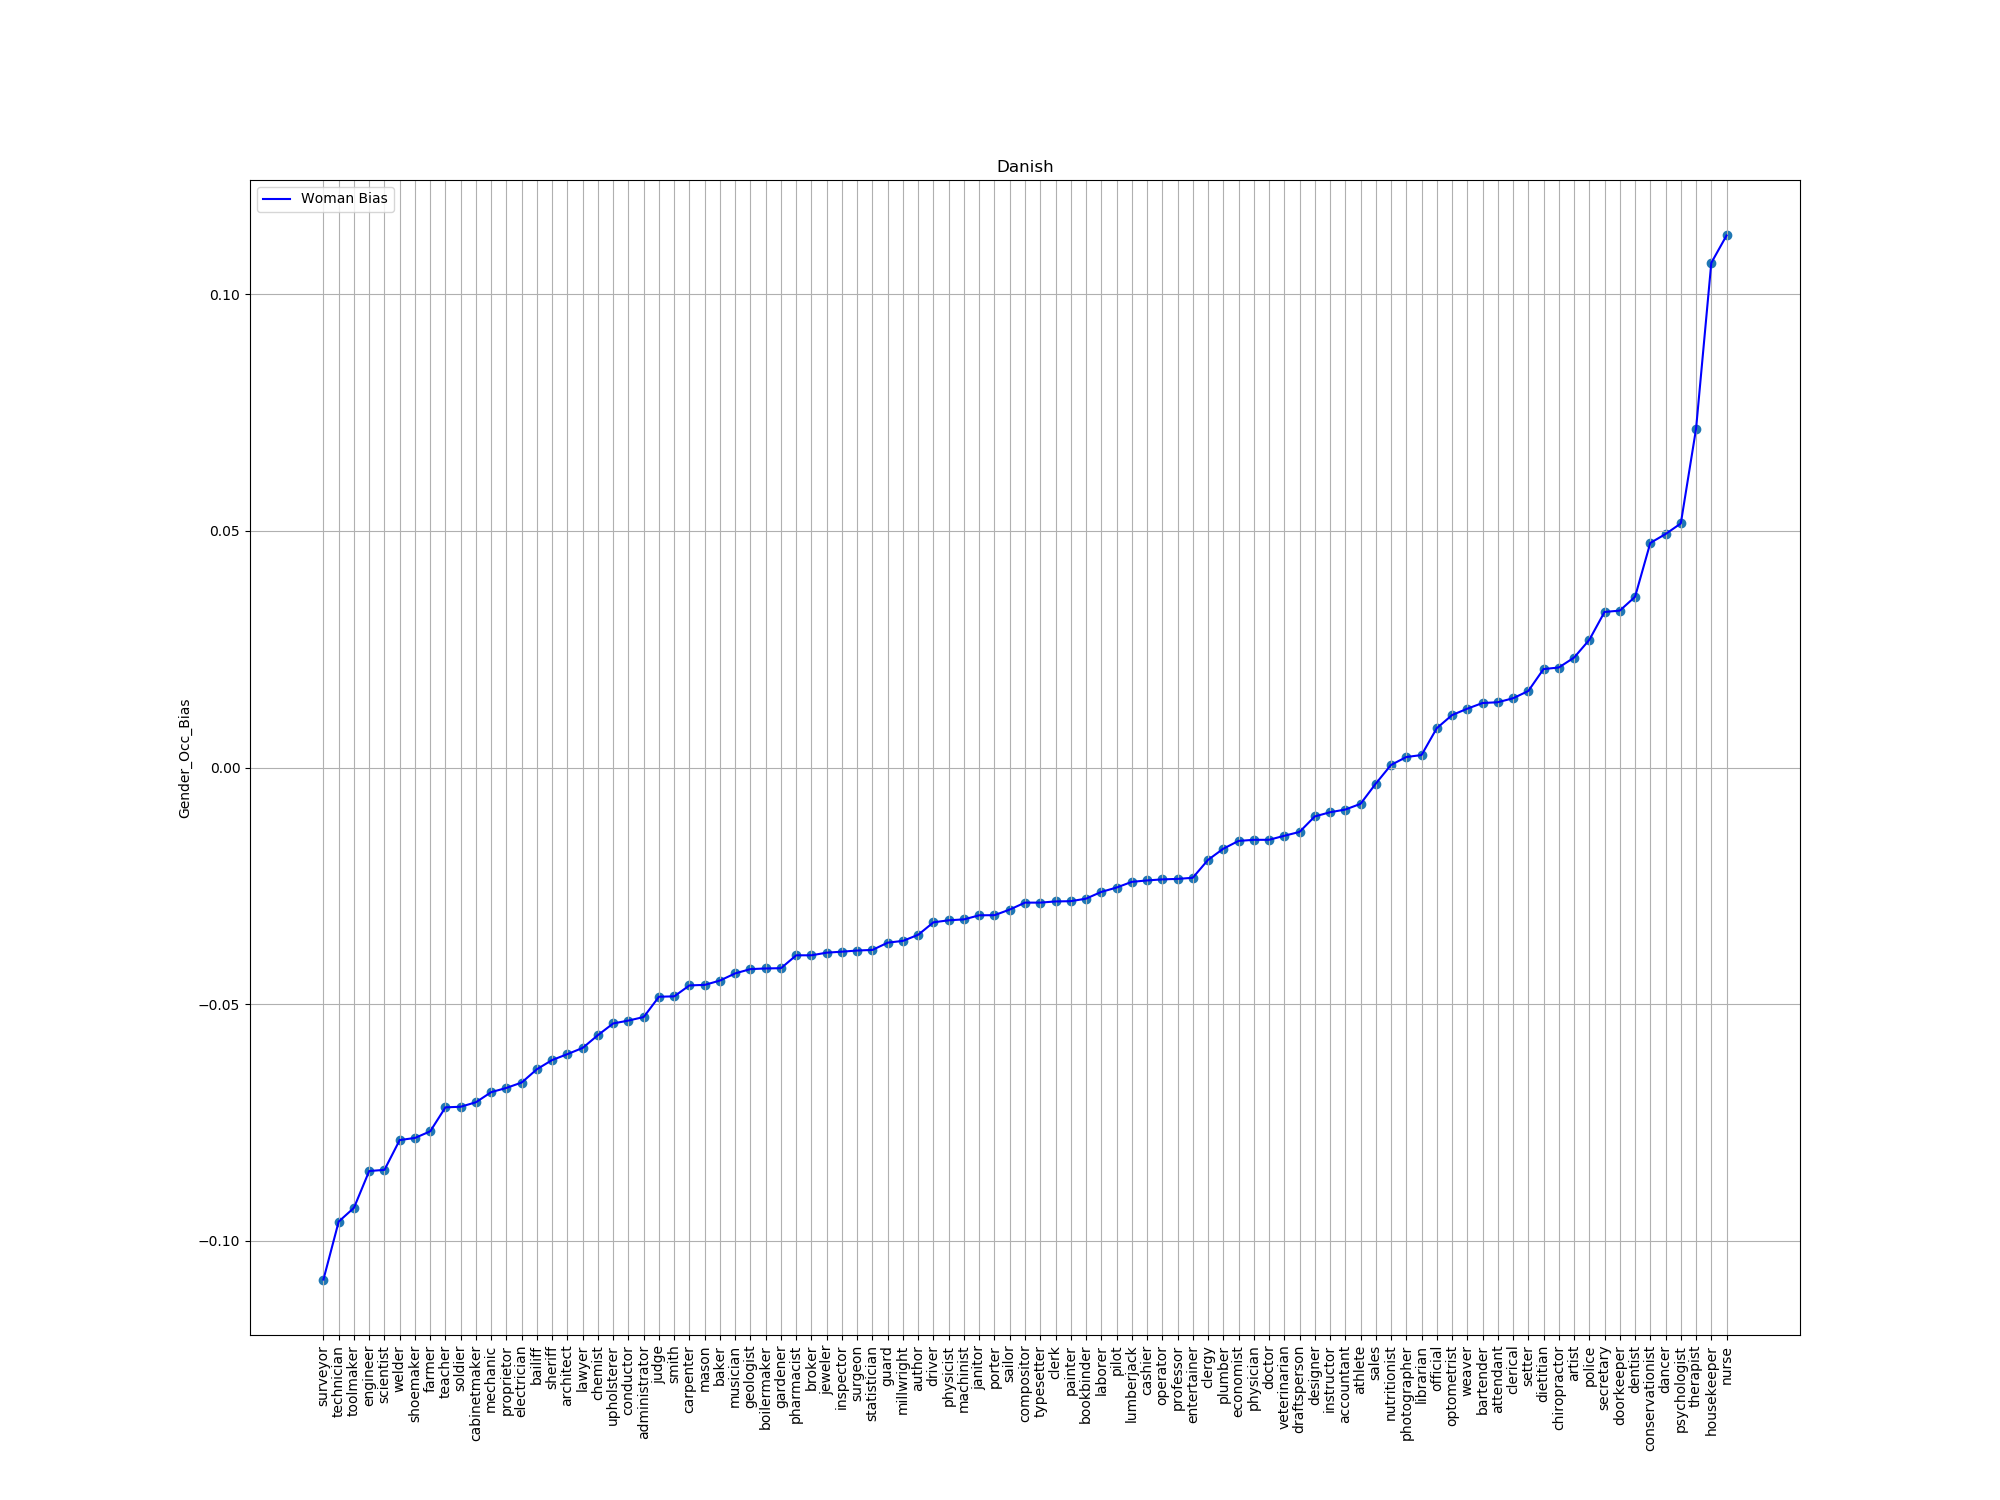

The table this chart was drawn from, first rows:
index, trans, bias
9, surveyor, -0.1082
49, technician, -0.09594
70, toolmaker, -0.09303
77, engineer, -0.08525
74, scientist, -0.08501
99, welder, -0.07871
84, shoemaker, -0.07826
52, farmer, -0.07686
14, teacher, -0.0718
80, soldier, -0.07167
37, cabinetmaker, -0.07072
8, mechanic, -0.06858
5, proprietor, -0.06769
54, electrician, -0.06655
26, bailiff, -0.06373
71, sheriff, -0.06179
12, architect, -0.06055
51, lawyer, -0.05924
43, chemist, -0.05653
19, upholsterer, -0.05407
39, conductor, -0.05346
92, administrator, -0.05271
69, judge, -0.04842
21, smith, -0.04835
78, carpenter, -0.04603
86, mason, -0.04593
20, baker, -0.045
59, musician, -0.04349
61, geologist, -0.04259
36, boilermaker, -0.04245
95, gardener, -0.04239
67, pharmacist, -0.03967
29, broker, -0.03967
75, jeweler, -0.03911
44, inspector, -0.0389
73, surgeon, -0.03866
23, statistician, -0.03853
98, guard, -0.037
16, millwright, -0.03662
32, author, -0.03533
96, driver, -0.0327
10, physicist, -0.03227
11, machinist, -0.03208
56, janitor, -0.03122
41, porter, -0.03119
57, sailor, -0.03001
76, compositor, -0.02854
30, typesetter, -0.02854
33, clerk, -0.02829
83, painter, -0.02823
42, bookbinder, -0.0277
2, laborer, -0.02628
90, pilot, -0.02536
64, lumberjack, -0.02415
4, cashier, -0.02385
6, operator, -0.02363
48, professor, -0.02353
34, entertainer, -0.02329
82, clergy, -0.01951
85, plumber, -0.01716
... 33 more rows
